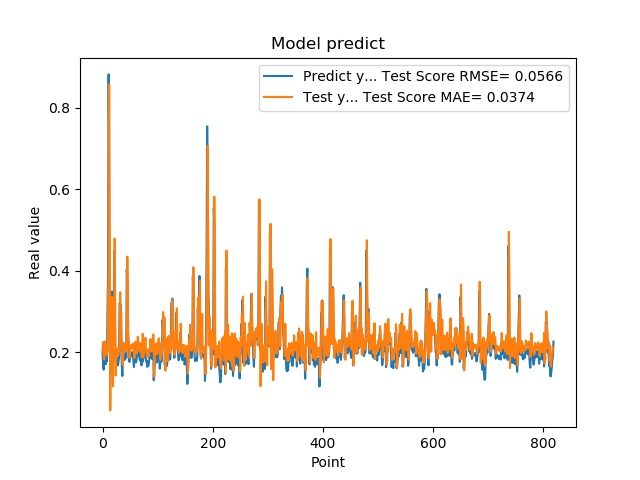

Values plotted in this chart, from the file beside it:
2.010090053081512174e-01, 2.062665951683947119e-01
1.742661595344543457e-01, 2.249037450764239388e-01
1.572303026914596558e-01, 1.901233180526452349e-01
1.941800117492676059e-01, 1.818851799250828238e-01
1.970258951187133512e-01, 2.264621261404177188e-01
1.859861761331558505e-01, 2.162768525665435260e-01
1.705197989940643033e-01, 2.037570162249483230e-01
1.844120919704437256e-01, 1.915655274226410743e-01
1.779371052980423251e-01, 2.115506913810033529e-01
3.004232645034790039e-01, 1.998569845444254367e-01
3.969086110591887873e-01, 3.298311379739999882e-01
8.820003867149353027e-01, 3.868027687069010567e-01
6.841114759445190430e-01, 8.580803020807804549e-01
2.116497457027435580e-01, 4.791574334957177661e-01
2.014262527227401733e-01, 5.718441035181021093e-02
2.061583995819092074e-01, 2.146453839354540982e-01
3.160260915756225586e-01, 2.232166541371441715e-01
3.489396274089813232e-01, 3.360493764230264024e-01
1.544443815946578979e-01, 3.312502983339758456e-01
1.959947794675827026e-01, 1.168094669941297653e-01
1.894801408052444180e-01, 2.293452895479604070e-01
4.474425017833709162e-01, 2.077658447962367760e-01
3.771362304687500555e-01, 4.789633612536695062e-01
1.889318972826004028e-01, 3.138647965148352870e-01
1.752775162458419522e-01, 1.427203399626149616e-01
1.822472065687180121e-01, 1.954761037796720058e-01
1.866402029991149902e-01, 2.076007685100901834e-01
1.715678423643112183e-01, 2.096989299984755029e-01
1.676391065120696744e-01, 1.924251324590006973e-01
1.773854047060013095e-01, 1.936948786421132107e-01
1.872433423995972235e-01, 2.052519815173527717e-01
3.204146027565002441e-01, 2.120580643499471729e-01
3.134283721446990967e-01, 3.473560759406737475e-01
3.171058297157288153e-01, 2.926742746062570011e-01
2.202603369951247891e-01, 2.989939777823674150e-01
1.659800857305526733e-01, 1.967412765810211961e-01
1.415748745203018188e-01, 1.746344289392905424e-01
1.852595061063766479e-01, 1.685165291063289994e-01
1.814238876104354858e-01, 2.227363945391417632e-01
1.905867606401443481e-01, 2.031896977230114587e-01
1.810430586338043213e-01, 2.141055427365004260e-01
1.954265981912612915e-01, 2.008966119155098651e-01
2.029463946819305142e-01, 2.192857405814677973e-01
1.862521618604660034e-01, 2.220041941849717759e-01
4.038094580173492432e-01, 2.019269619016930695e-01
3.743042349815369207e-01, 4.346328067067796730e-01
2.572054266929626465e-01, 3.264433591737669338e-01
2.253161966800689420e-01, 2.148910495825480105e-01
1.787700653076171875e-01, 2.233315663691601283e-01
1.761920750141143799e-01, 1.861661087939897874e-01
1.861467957496643066e-01, 2.000462870253398584e-01
1.954011768102645874e-01, 2.113398586830728954e-01
1.907722949981689176e-01, 2.174426594475236951e-01
1.898660957813262939e-01, 2.093239622982860093e-01
2.001174986362457275e-01, 2.100269824927088747e-01
1.922753006219863892e-01, 2.210347470451301255e-01
1.810636967420578003e-01, 2.092118813046762449e-01
1.635809391736984530e-01, 2.003171177646878853e-01
1.916799396276473999e-01, 1.860850992082129507e-01
2.058236002922058105e-01, 2.215958610818001551e-01
1.857409924268722812e-01, 2.263367127884276797e-01
... 759 more rows
